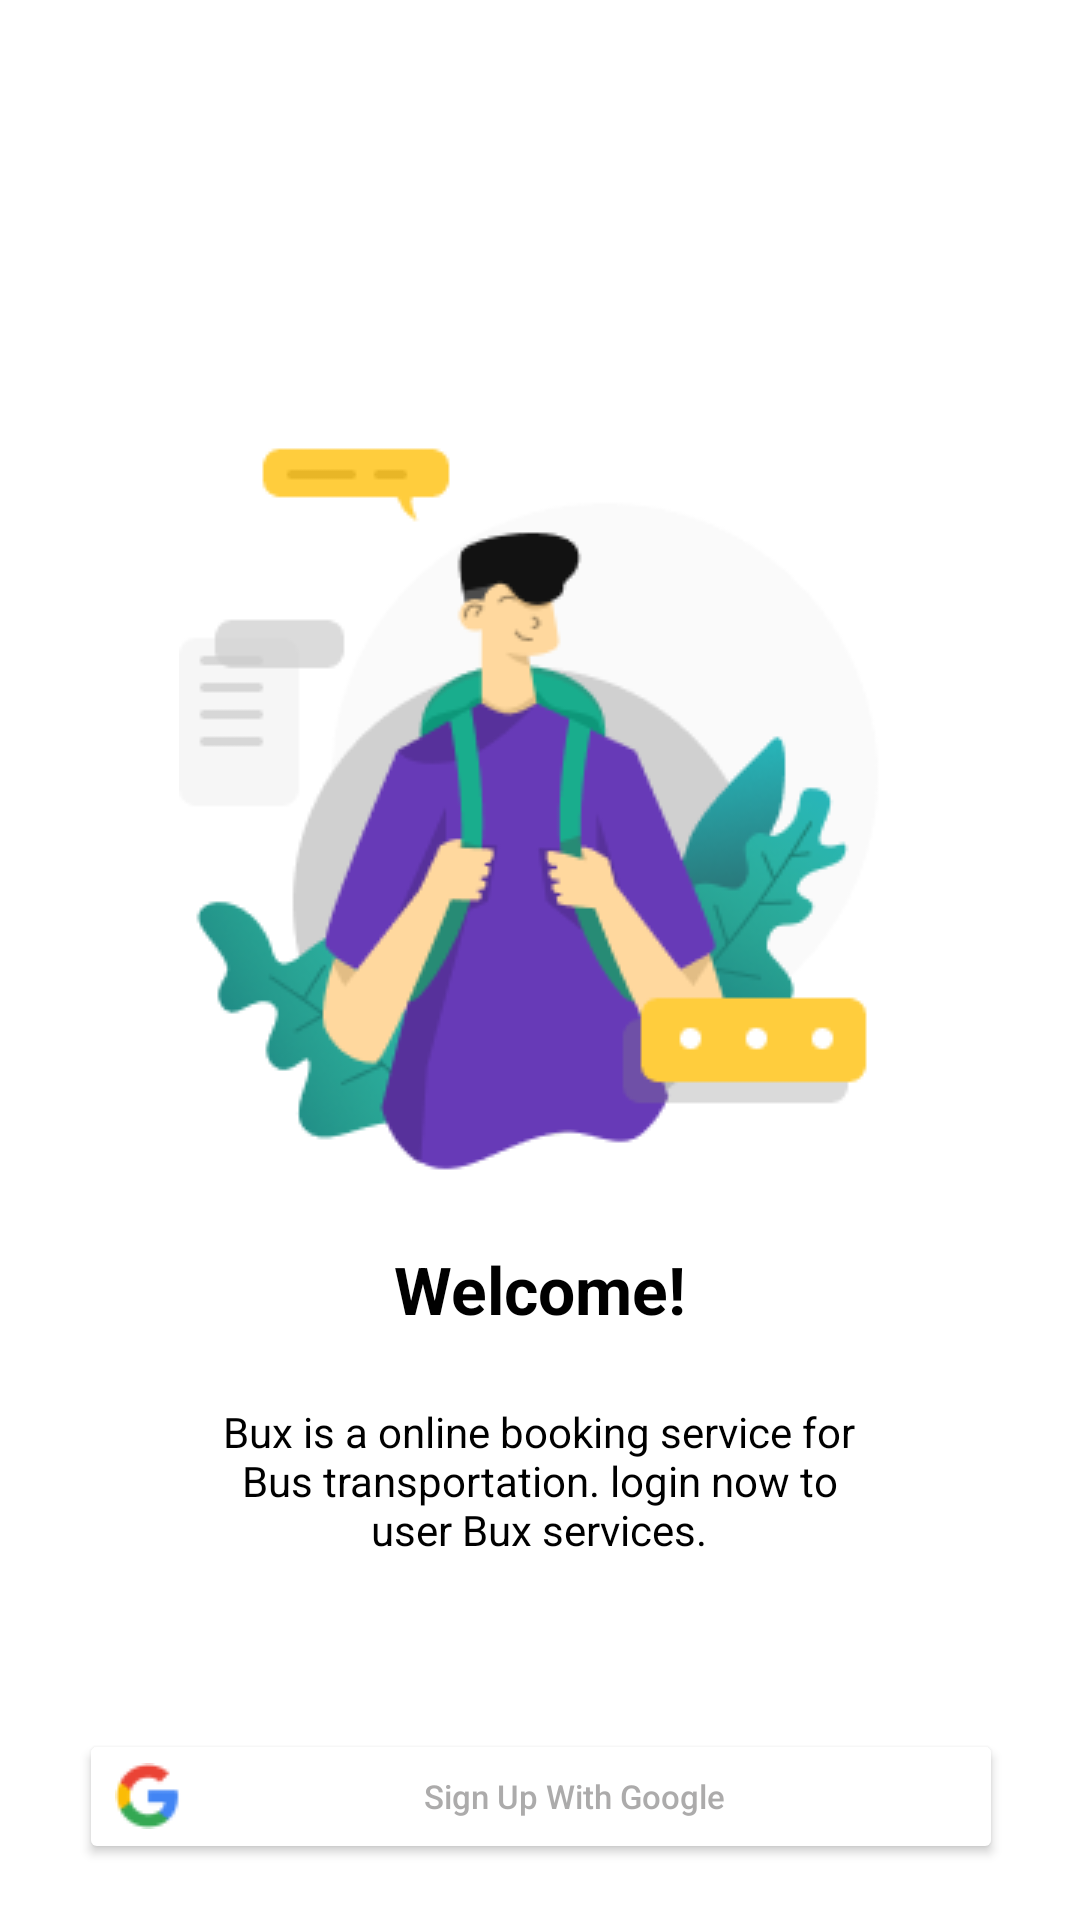

Layout XML and referenced resources for this Android screen:
<!-- AndroidManifest.xml: application theme Theme.Prepare_FP3 -->
<!-- res/layout/activity_login.xml -->
<?xml version="1.0" encoding="utf-8"?>
<androidx.constraintlayout.widget.ConstraintLayout xmlns:android="http://schemas.android.com/apk/res/android"
    xmlns:app="http://schemas.android.com/apk/res-auto"
    xmlns:tools="http://schemas.android.com/tools"
    android:layout_width="match_parent"
    android:layout_height="match_parent"
    tools:context=".Login">

    <ImageView
        android:id="@+id/imageView2"
        android:layout_width="wrap_content"
        android:layout_height="wrap_content"
        android:src="@drawable/illustration"
        app:layout_constraintBottom_toBottomOf="parent"
        app:layout_constraintEnd_toEndOf="parent"
        app:layout_constraintStart_toStartOf="parent"
        app:layout_constraintTop_toTopOf="parent"
        app:layout_constraintVertical_bias="0.31" />

    <TextView
        android:includeFontPadding="true"
        android:id="@+id/textView4"
        android:layout_width="224dp"
        android:layout_height="84dp"
        android:textColor="@color/black"
        android:layout_marginTop="76dp"
        android:text="Bux is a online booking service for Bus transportation. login now to user Bux services."
        android:textAlignment="center"
        android:textSize="14dp"
        app:layout_constraintEnd_toEndOf="parent"
        app:layout_constraintHorizontal_bias="0.497"
        app:layout_constraintStart_toStartOf="parent"
        app:layout_constraintTop_toBottomOf="@+id/imageView2" />

    <Button
        android:textAllCaps="false"
        android:backgroundTint="@color/white"
        android:drawableLeft="@drawable/logo_google"
        android:id="@+id/btnSignUpGoogle"
        android:layout_width="308dp"
        android:layout_height="45dp"
        android:textSize="11sp"
        android:textColor="@color/text_abu"
        android:text="Sign Up With Google"
        app:layout_constraintBottom_toBottomOf="parent"
        app:layout_constraintEnd_toEndOf="parent"
        app:layout_constraintHorizontal_bias="0.507"
        app:layout_constraintStart_toStartOf="parent"
        app:layout_constraintTop_toBottomOf="@+id/textView4"
        app:layout_constraintVertical_bias="0.572" />

    <TextView
        android:textStyle="bold"
        android:textColor="@color/black"
        android:id="@+id/textView7"
        android:layout_width="wrap_content"
        android:layout_height="wrap_content"
        android:text="Welcome!"
        android:textSize="22sp"
        app:layout_constraintBottom_toTopOf="@+id/textView4"
        app:layout_constraintEnd_toEndOf="parent"
        app:layout_constraintStart_toStartOf="parent"
        app:layout_constraintTop_toBottomOf="@+id/imageView2" />


</androidx.constraintlayout.widget.ConstraintLayout>
<!-- resources referenced by this layout -->
<resources>
  <color name="black">#FF000000</color>
  <color name="text_abu">#8D686767</color>
  <color name="white">#FFFFFFFF</color>
  <!-- drawable illustration: png bitmap (drawable, 22152 bytes) -->
  <!-- drawable logo_google: png bitmap (drawable, 934 bytes) -->
  <style name="Theme.Prepare_FP3" parent="Theme.MaterialComponents.DayNight.DarkActionBar">
          
          <item name="colorPrimary">@color/purple_500</item>
          <item name="colorPrimaryVariant">@color/purple_700</item>
          <item name="colorOnPrimary">@color/white</item>
          
          <item name="colorSecondary">@color/teal_200</item>
          <item name="colorSecondaryVariant">@color/teal_700</item>
          <item name="colorOnSecondary">@color/black</item>
          
          <item name="android:statusBarColor">?attr/colorPrimaryVariant</item>
          
      </style>
  <color name="purple_500">#FF6200EE</color>
  <color name="purple_700">#FF3700B3</color>
  <color name="teal_200">#FF03DAC5</color>
  <color name="teal_700">#FF018786</color>
</resources>
